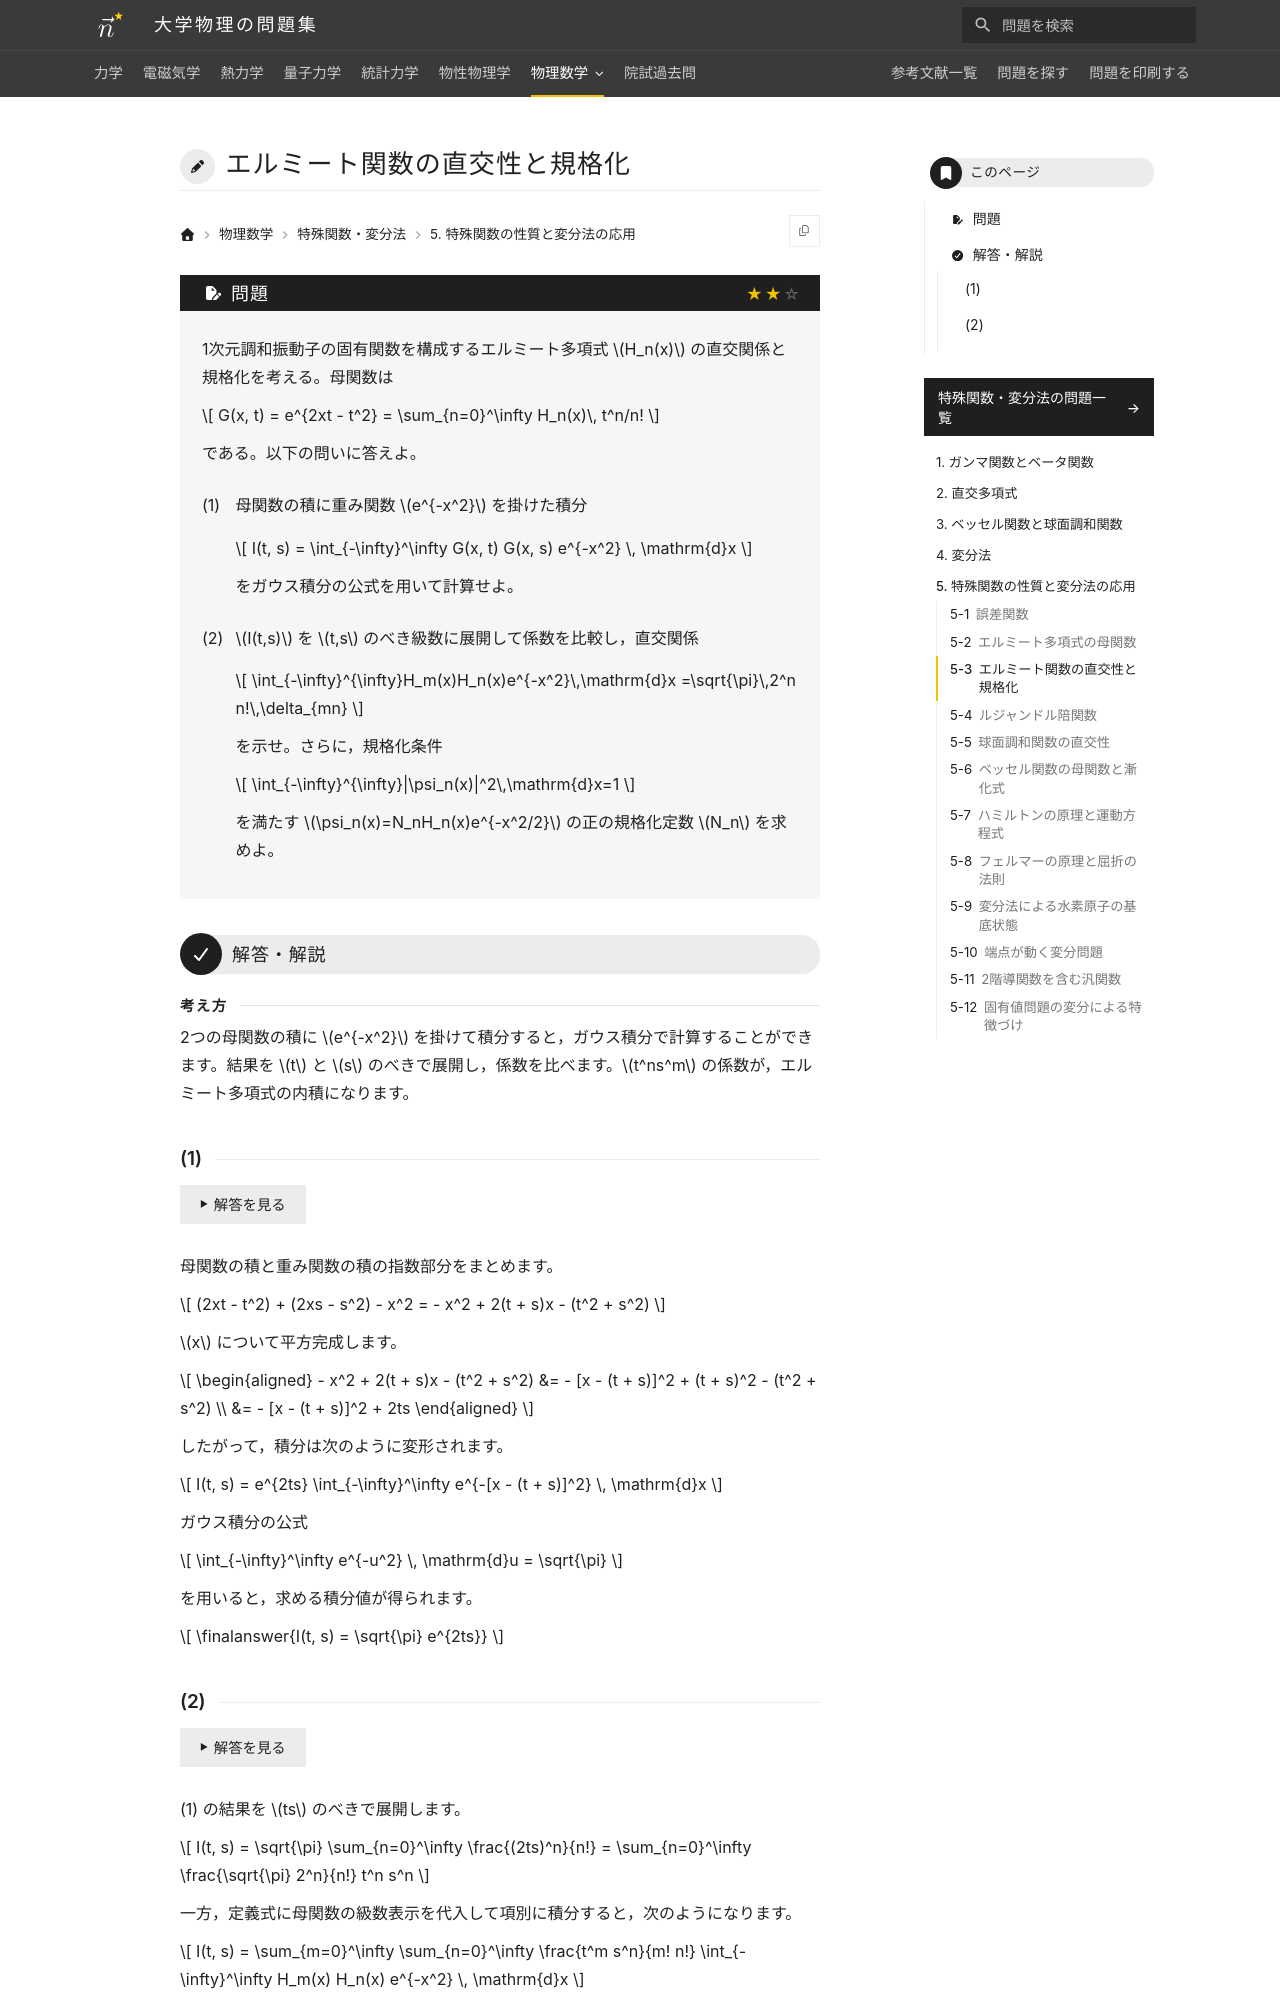

repository: Nanana-2/physics-site · page: 12special_functions/05/05_030/index.html · generator: mkdocs

---
tags:
  - 標準
---

# エルミート関数の直交性と規格化

## 問題
1次元調和振動子の固有関数を構成するエルミート多項式 $H_n(x)$ の直交関係と規格化を考える。母関数は $G(x, t) = e^{2xt - t^2} = \sum_{n=0}^\infty H_n(x)\, t^n/n!$ である。以下の問いに答えよ。

(1) 母関数の積に重み関数 $e^{-x^2}$ を掛けた積分

$$
I(t, s) = \int_{-\infty}^\infty G(x, t) G(x, s) e^{-x^2} \, \mathrm{d}x
$$

をガウス積分の公式を用いて計算せよ。

(2) $I(t, s)$ を $t$ と $s$ のべき級数に展開して係数を比較することにより，積分 $\int_{-\infty}^\infty [H_n(x)]^2 e^{-x^2} \,\mathrm{d}x$ を $n$ を用いて表せ。

$$
\int_{-\infty}^\infty H_m(x) H_n(x) e^{-x^2} \, \mathrm{d}x = \sqrt{\pi} 2^n n! \, \delta_{mn}
$$

を示せ。さらに，規格化条件 $\int_{-\infty}^\infty |\psi_n(x)|^2 \, \mathrm{d}x = 1$ を満たす調和振動子の波動関数 $\psi_n(x) = N_n H_n(x) e^{-x^2/2}$ の正の規格化定数 $N_n$ を求めよ。

---

## 解答・解説
